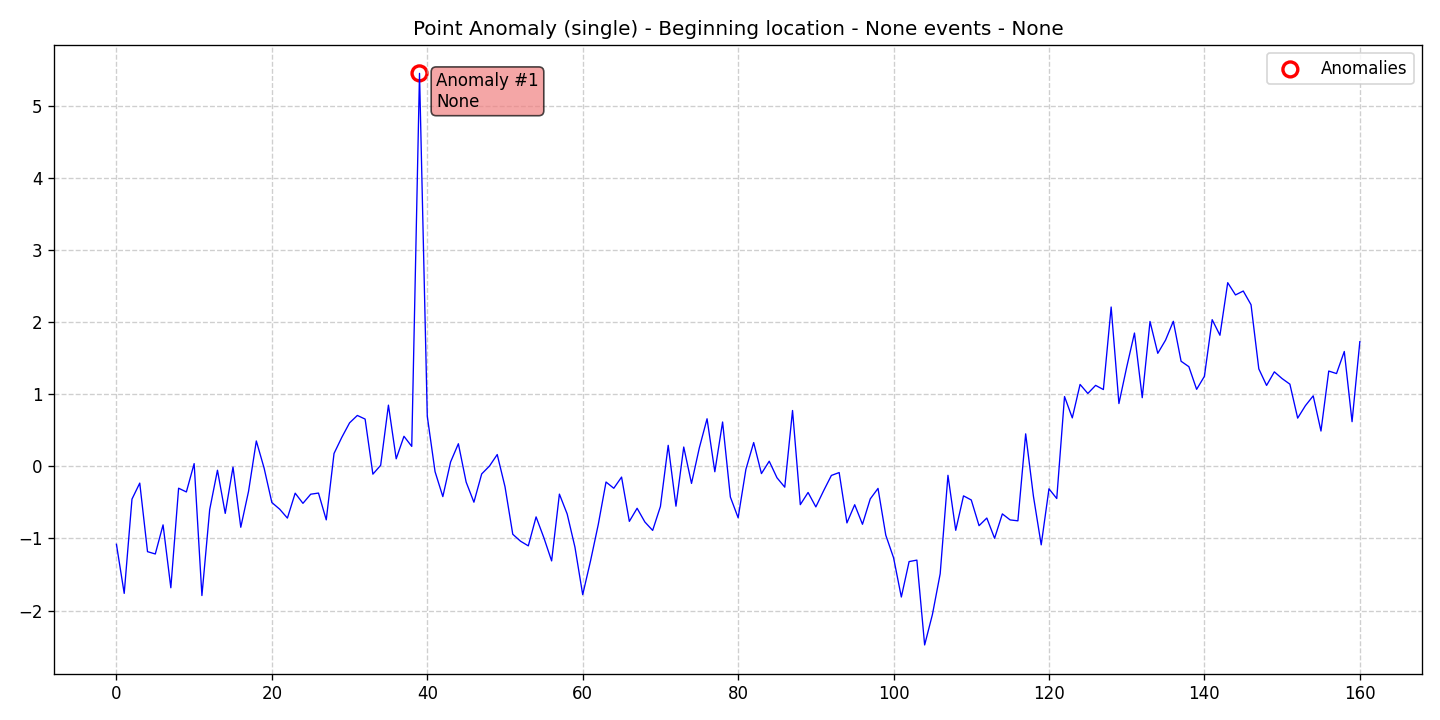

Data behind this chart, as committed beside it:
data, stationary, det_lin_up, det_lin_down, det_quad, det_cubic, det_exp, det_damped, stoc_trend, volatility, single_seas, multiple_seas, point_anom_single, point_anom_multi, collect_anom, context_anom, mean_shift, var_shift, trend_shift, date, is_break, is_anomaly, is_multi, location_beginning
-1.081, 0, 0, 0, 0, 0, 0, 0, 0, 0, 0, 0, 1, 0, 0, 0, 0, 0, 0, 2020-01-01, 0, 0, 0, 1
-1.762, 0, 0, 0, 0, 0, 0, 0, 0, 0, 0, 0, 1, 0, 0, 0, 0, 0, 0, 2020-01-02, 0, 0, 0, 1
-0.4545, 0, 0, 0, 0, 0, 0, 0, 0, 0, 0, 0, 1, 0, 0, 0, 0, 0, 0, 2020-01-03, 0, 0, 0, 1
-0.2326, 0, 0, 0, 0, 0, 0, 0, 0, 0, 0, 0, 1, 0, 0, 0, 0, 0, 0, 2020-01-04, 0, 0, 0, 1
-1.183, 0, 0, 0, 0, 0, 0, 0, 0, 0, 0, 0, 1, 0, 0, 0, 0, 0, 0, 2020-01-05, 0, 0, 0, 1
-1.215, 0, 0, 0, 0, 0, 0, 0, 0, 0, 0, 0, 1, 0, 0, 0, 0, 0, 0, 2020-01-06, 0, 0, 0, 1
-0.8118, 0, 0, 0, 0, 0, 0, 0, 0, 0, 0, 0, 1, 0, 0, 0, 0, 0, 0, 2020-01-07, 0, 0, 0, 1
-1.684, 0, 0, 0, 0, 0, 0, 0, 0, 0, 0, 0, 1, 0, 0, 0, 0, 0, 0, 2020-01-08, 0, 0, 0, 1
-0.3034, 0, 0, 0, 0, 0, 0, 0, 0, 0, 0, 0, 1, 0, 0, 0, 0, 0, 0, 2020-01-09, 0, 0, 0, 1
-0.3552, 0, 0, 0, 0, 0, 0, 0, 0, 0, 0, 0, 1, 0, 0, 0, 0, 0, 0, 2020-01-10, 0, 0, 0, 1
0.03781, 0, 0, 0, 0, 0, 0, 0, 0, 0, 0, 0, 1, 0, 0, 0, 0, 0, 0, 2020-01-11, 0, 0, 0, 1
-1.792, 0, 0, 0, 0, 0, 0, 0, 0, 0, 0, 0, 1, 0, 0, 0, 0, 0, 0, 2020-01-12, 0, 0, 0, 1
-0.6002, 0, 0, 0, 0, 0, 0, 0, 0, 0, 0, 0, 1, 0, 0, 0, 0, 0, 0, 2020-01-13, 0, 0, 0, 1
-0.05398, 0, 0, 0, 0, 0, 0, 0, 0, 0, 0, 0, 1, 0, 0, 0, 0, 0, 0, 2020-01-14, 0, 0, 0, 1
-0.6527, 0, 0, 0, 0, 0, 0, 0, 0, 0, 0, 0, 1, 0, 0, 0, 0, 0, 0, 2020-01-15, 0, 0, 0, 1
-0.01035, 0, 0, 0, 0, 0, 0, 0, 0, 0, 0, 0, 1, 0, 0, 0, 0, 0, 0, 2020-01-16, 0, 0, 0, 1
-0.8449, 0, 0, 0, 0, 0, 0, 0, 0, 0, 0, 0, 1, 0, 0, 0, 0, 0, 0, 2020-01-17, 0, 0, 0, 1
-0.3464, 0, 0, 0, 0, 0, 0, 0, 0, 0, 0, 0, 1, 0, 0, 0, 0, 0, 0, 2020-01-18, 0, 0, 0, 1
0.3518, 0, 0, 0, 0, 0, 0, 0, 0, 0, 0, 0, 1, 0, 0, 0, 0, 0, 0, 2020-01-19, 0, 0, 0, 1
-0.02372, 0, 0, 0, 0, 0, 0, 0, 0, 0, 0, 0, 1, 0, 0, 0, 0, 0, 0, 2020-01-20, 0, 0, 0, 1
-0.5018, 0, 0, 0, 0, 0, 0, 0, 0, 0, 0, 0, 1, 0, 0, 0, 0, 0, 0, 2020-01-21, 0, 0, 0, 1
-0.5935, 0, 0, 0, 0, 0, 0, 0, 0, 0, 0, 0, 1, 0, 0, 0, 0, 0, 0, 2020-01-22, 0, 0, 0, 1
-0.7177, 0, 0, 0, 0, 0, 0, 0, 0, 0, 0, 0, 1, 0, 0, 0, 0, 0, 0, 2020-01-23, 0, 0, 0, 1
-0.3721, 0, 0, 0, 0, 0, 0, 0, 0, 0, 0, 0, 1, 0, 0, 0, 0, 0, 0, 2020-01-24, 0, 0, 0, 1
-0.513, 0, 0, 0, 0, 0, 0, 0, 0, 0, 0, 0, 1, 0, 0, 0, 0, 0, 0, 2020-01-25, 0, 0, 0, 1
-0.3865, 0, 0, 0, 0, 0, 0, 0, 0, 0, 0, 0, 1, 0, 0, 0, 0, 0, 0, 2020-01-26, 0, 0, 0, 1
-0.3708, 0, 0, 0, 0, 0, 0, 0, 0, 0, 0, 0, 1, 0, 0, 0, 0, 0, 0, 2020-01-27, 0, 0, 0, 1
-0.7423, 0, 0, 0, 0, 0, 0, 0, 0, 0, 0, 0, 1, 0, 0, 0, 0, 0, 0, 2020-01-28, 0, 0, 0, 1
0.1784, 0, 0, 0, 0, 0, 0, 0, 0, 0, 0, 0, 1, 0, 0, 0, 0, 0, 0, 2020-01-29, 0, 0, 0, 1
0.4019, 0, 0, 0, 0, 0, 0, 0, 0, 0, 0, 0, 1, 0, 0, 0, 0, 0, 0, 2020-01-30, 0, 0, 0, 1
0.6029, 0, 0, 0, 0, 0, 0, 0, 0, 0, 0, 0, 1, 0, 0, 0, 0, 0, 0, 2020-01-31, 0, 0, 0, 1
0.7055, 0, 0, 0, 0, 0, 0, 0, 0, 0, 0, 0, 1, 0, 0, 0, 0, 0, 0, 2020-02-01, 0, 0, 0, 1
0.6552, 0, 0, 0, 0, 0, 0, 0, 0, 0, 0, 0, 1, 0, 0, 0, 0, 0, 0, 2020-02-02, 0, 0, 0, 1
-0.1084, 0, 0, 0, 0, 0, 0, 0, 0, 0, 0, 0, 1, 0, 0, 0, 0, 0, 0, 2020-02-03, 0, 0, 0, 1
0.01444, 0, 0, 0, 0, 0, 0, 0, 0, 0, 0, 0, 1, 0, 0, 0, 0, 0, 0, 2020-02-04, 0, 0, 0, 1
0.8486, 0, 0, 0, 0, 0, 0, 0, 0, 0, 0, 0, 1, 0, 0, 0, 0, 0, 0, 2020-02-05, 0, 0, 0, 1
0.1043, 0, 0, 0, 0, 0, 0, 0, 0, 0, 0, 0, 1, 0, 0, 0, 0, 0, 0, 2020-02-06, 0, 0, 0, 1
0.4166, 0, 0, 0, 0, 0, 0, 0, 0, 0, 0, 0, 1, 0, 0, 0, 0, 0, 0, 2020-02-07, 0, 0, 0, 1
0.2765, 0, 0, 0, 0, 0, 0, 0, 0, 0, 0, 0, 1, 0, 0, 0, 0, 0, 0, 2020-02-08, 0, 0, 0, 1
5.449, 0, 0, 0, 0, 0, 0, 0, 0, 0, 0, 0, 1, 0, 0, 0, 0, 0, 0, 2020-02-09, 0, 1, 0, 1
0.6942, 0, 0, 0, 0, 0, 0, 0, 0, 0, 0, 0, 1, 0, 0, 0, 0, 0, 0, 2020-02-10, 0, 0, 0, 1
-0.07392, 0, 0, 0, 0, 0, 0, 0, 0, 0, 0, 0, 1, 0, 0, 0, 0, 0, 0, 2020-02-11, 0, 0, 0, 1
-0.4198, 0, 0, 0, 0, 0, 0, 0, 0, 0, 0, 0, 1, 0, 0, 0, 0, 0, 0, 2020-02-12, 0, 0, 0, 1
0.06101, 0, 0, 0, 0, 0, 0, 0, 0, 0, 0, 0, 1, 0, 0, 0, 0, 0, 0, 2020-02-13, 0, 0, 0, 1
0.3135, 0, 0, 0, 0, 0, 0, 0, 0, 0, 0, 0, 1, 0, 0, 0, 0, 0, 0, 2020-02-14, 0, 0, 0, 1
-0.2184, 0, 0, 0, 0, 0, 0, 0, 0, 0, 0, 0, 1, 0, 0, 0, 0, 0, 0, 2020-02-15, 0, 0, 0, 1
-0.4973, 0, 0, 0, 0, 0, 0, 0, 0, 0, 0, 0, 1, 0, 0, 0, 0, 0, 0, 2020-02-16, 0, 0, 0, 1
-0.1052, 0, 0, 0, 0, 0, 0, 0, 0, 0, 0, 0, 1, 0, 0, 0, 0, 0, 0, 2020-02-17, 0, 0, 0, 1
0.003581, 0, 0, 0, 0, 0, 0, 0, 0, 0, 0, 0, 1, 0, 0, 0, 0, 0, 0, 2020-02-18, 0, 0, 0, 1
0.1634, 0, 0, 0, 0, 0, 0, 0, 0, 0, 0, 0, 1, 0, 0, 0, 0, 0, 0, 2020-02-19, 0, 0, 0, 1
-0.2824, 0, 0, 0, 0, 0, 0, 0, 0, 0, 0, 0, 1, 0, 0, 0, 0, 0, 0, 2020-02-20, 0, 0, 0, 1
-0.9419, 0, 0, 0, 0, 0, 0, 0, 0, 0, 0, 0, 1, 0, 0, 0, 0, 0, 0, 2020-02-21, 0, 0, 0, 1
-1.038, 0, 0, 0, 0, 0, 0, 0, 0, 0, 0, 0, 1, 0, 0, 0, 0, 0, 0, 2020-02-22, 0, 0, 0, 1
-1.103, 0, 0, 0, 0, 0, 0, 0, 0, 0, 0, 0, 1, 0, 0, 0, 0, 0, 0, 2020-02-23, 0, 0, 0, 1
-0.7012, 0, 0, 0, 0, 0, 0, 0, 0, 0, 0, 0, 1, 0, 0, 0, 0, 0, 0, 2020-02-24, 0, 0, 0, 1
-0.9897, 0, 0, 0, 0, 0, 0, 0, 0, 0, 0, 0, 1, 0, 0, 0, 0, 0, 0, 2020-02-25, 0, 0, 0, 1
-1.312, 0, 0, 0, 0, 0, 0, 0, 0, 0, 0, 0, 1, 0, 0, 0, 0, 0, 0, 2020-02-26, 0, 0, 0, 1
-0.3852, 0, 0, 0, 0, 0, 0, 0, 0, 0, 0, 0, 1, 0, 0, 0, 0, 0, 0, 2020-02-27, 0, 0, 0, 1
-0.6606, 0, 0, 0, 0, 0, 0, 0, 0, 0, 0, 0, 1, 0, 0, 0, 0, 0, 0, 2020-02-28, 0, 0, 0, 1
-1.12, 0, 0, 0, 0, 0, 0, 0, 0, 0, 0, 0, 1, 0, 0, 0, 0, 0, 0, 2020-02-29, 0, 0, 0, 1
... 101 more rows
